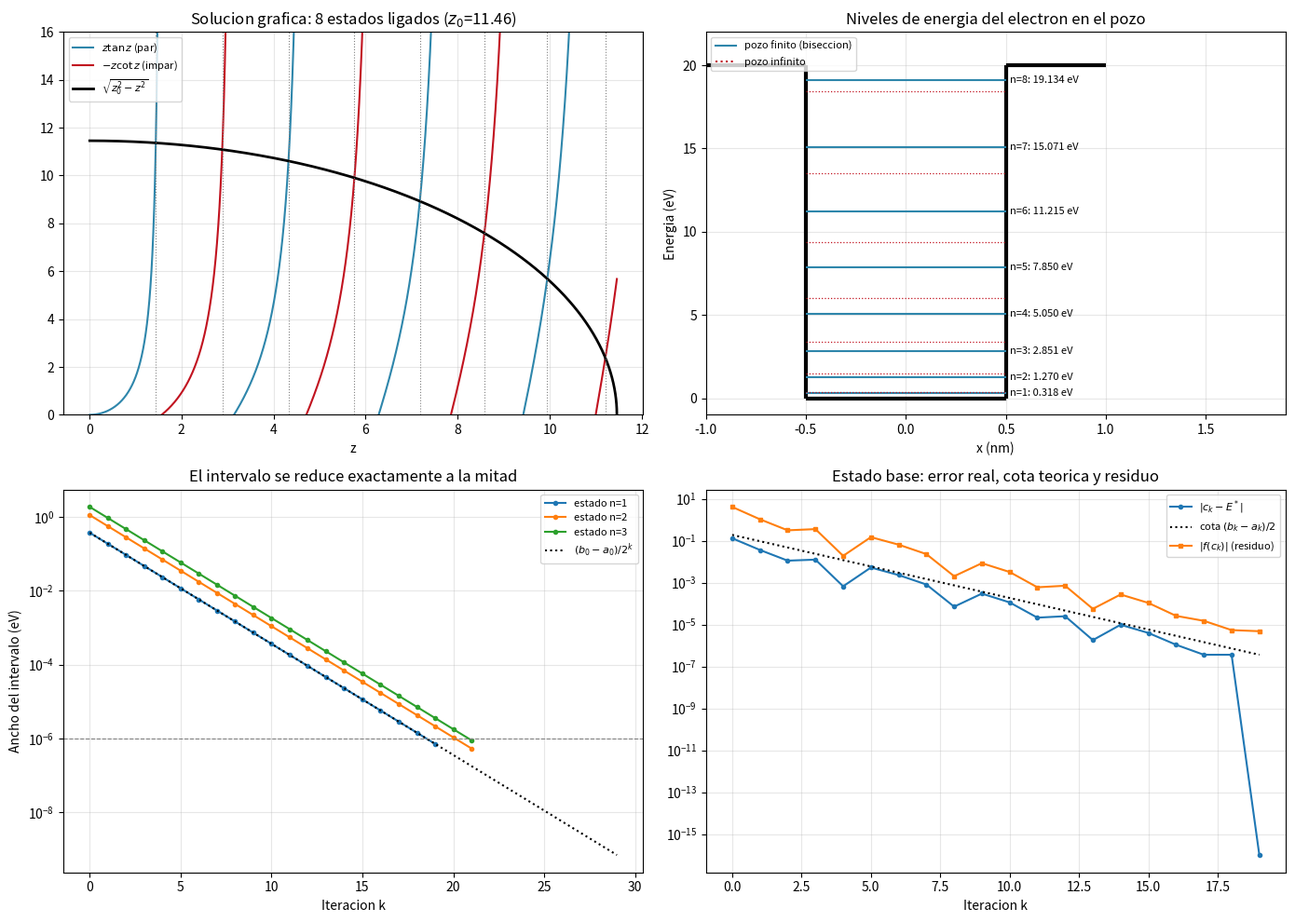

The script that saved this image:
r"""
=============================================================================
 TEMA: Busqueda binaria (metodo de biseccion)
 CURSO: Fisica Computacional II
=============================================================================

IDEA DEL METODO Y SU JUSTIFICACION
-----------------------------------------------------------------
Teorema del valor intermedio: si f es continua en [a, b] y f(a) f(b) < 0,
existe al menos una raiz de f en (a, b). La busqueda binaria explota esto:

   1. c = (a + b)/2.
   2. Si f(a) f(c) < 0 la raiz esta en [a, c]  -> b = c ; si no, en [c, b] -> a = c.
   3. Se repite hasta que el intervalo sea menor que la tolerancia.

Cada paso CONSERVA el cambio de signo, asi que la raiz queda siempre atrapada
(por eso el metodo no puede fallar si f es continua y el intervalo inicial
es valido) y el intervalo se reduce EXACTAMENTE a la mitad:

        (b_n - a_n) = (b_0 - a_0) / 2^n .

Tomando como estimacion el punto medio, |c_n - x*| <= (b_0 - a_0)/2^{n+1}.
Para garantizar una precision eps hacen falta

        N = ceil( log2( (b_0 - a_0) / eps ) )

iteraciones, numero que se conoce ANTES de empezar (no depende de f).
Es convergencia lineal con razon 1/2: se gana ~0.3 cifras decimales
(log10 2) por iteracion, mas lenta que Newton, pero totalmente robusta.

EJEMPLO FISICO: niveles de energia de un pozo de potencial cuadrado finito
-----------------------------------------------------------------
Un electron en un pozo de profundidad V0 y ancho w (V = 0 para |x| < a,
a = w/2; V = V0 fuera). Los estados ligados (0 < E < V0) se obtienen
empalmando psi y psi' en x = a. Con

    z = a k ,   k = sqrt(2 m E)/hbar ,    z0 = (a/hbar) sqrt(2 m V0) ,

las condiciones de empalme dan, para estados de paridad par e impar:

    par   :  z tan z       = sqrt(z0^2 - z^2)
    impar : -z cot z       = sqrt(z0^2 - z^2)

Son ecuaciones TRASCENDENTES: no tienen solucion algebraica, y hay que
resolverlas numericamente. La bisección es ideal porque cada estado ligado
tiene un intervalo natural: el n-esimo estado (n = 0, 1, 2, ...) tiene su
raiz en  n pi/2 < z < (n+1) pi/2  (recortado a z <= z0).

TRUCO PARA EVITAR LOS POLOS (importante): tan z y cot z divergen en los
extremos de esos intervalos. Un cambio de signo producido por un POLO (de
+inf a -inf) NO es una raiz, y la biseccion lo confundiria con una. Se
multiplican las ecuaciones por cos z (o sin z) para obtener funciones
continuas sin polos que tienen exactamente las mismas raices en el intervalo:

    par   : f(z) = z sin z - sqrt(z0^2 - z^2) cos z = 0
    impar : f(z) = z cos z + sqrt(z0^2 - z^2) sin z = 0

Se verifica que f cambia de signo en cada intervalo [n pi/2, (n+1) pi/2]
(evaluando en los extremos, donde sin o cos se anulan). Abajo se demuestra
tambien que la forma con tan SI falla si el intervalo contiene un polo.

Se bisecta directamente en la ENERGIA E (en eV), para que la tolerancia sea
fisica (1e-6 eV).
"""

import numpy as np
import matplotlib.pyplot as plt

np.set_printoptions(precision=8, suppress=True)

# -----------------------------------------------------------------------
# Parametros fisicos
# -----------------------------------------------------------------------
HBAR2_2M = 0.0380998212        # hbar^2 / (2 m_e)  en eV nm^2
V0 = 20.0                      # eV
W = 1.0                        # ancho del pozo (nm)
A_HALF = W / 2                 # semiancho a (nm)
Z0 = A_HALF * np.sqrt(V0 / HBAR2_2M)


def z_de_E(E):
    return A_HALF * np.sqrt(E / HBAR2_2M)


def E_de_z(z):
    return HBAR2_2M * (z / A_HALF) ** 2


def f_par(E):
    z = z_de_E(E)
    return z * np.sin(z) - np.sqrt(max(Z0 ** 2 - z ** 2, 0.0)) * np.cos(z)


def f_impar(E):
    z = z_de_E(E)
    return z * np.cos(z) + np.sqrt(max(Z0 ** 2 - z ** 2, 0.0)) * np.sin(z)


def busqueda_binaria(f, a, b, tol=1e-6, max_iter=200):
    """Biseccion. Devuelve (raiz, historial de puntos medios, de anchos y de
    |f(c)|). Exige cambio de signo en [a, b]."""
    fa, fb = f(a), f(b)
    if fa * fb > 0:
        raise ValueError(f"f(a) y f(b) tienen el mismo signo: [{a:.4f}, {b:.4f}] "
                         "no garantiza una raiz")
    medios, anchos, residuos = [], [], []
    for _ in range(max_iter):
        c = 0.5 * (a + b)
        fc = f(c)
        medios.append(c); anchos.append(b - a); residuos.append(abs(fc))
        if fa * fc < 0:
            b, fb = c, fc
        else:
            a, fa = c, fc
        if (b - a) < tol:
            break
    c = 0.5 * (a + b)
    medios.append(c); anchos.append(b - a); residuos.append(abs(f(c)))
    return c, np.array(medios), np.array(anchos), np.array(residuos)


# =========================================================================
# 1) Todos los estados ligados
# =========================================================================
n_estados = int(np.floor(2 * Z0 / np.pi)) + 1
tol = 1e-6

print(f"z0 = {Z0:.5f}  ->  numero de estados ligados = floor(2 z0/pi)+1 = {n_estados}")
print(f"\n{'n':>2} {'paridad':>8} {'intervalo en E (eV)':>26} {'E (eV)':>14} {'iter':>5} "
      f"{'N teorico':>10} {'|f(E)|':>10}")

niveles, historias = [], []
for n in range(n_estados):
    z_lo = n * np.pi / 2
    z_hi = min((n + 1) * np.pi / 2, Z0)
    E_lo, E_hi = E_de_z(z_lo), E_de_z(z_hi)
    f = f_par if n % 2 == 0 else f_impar
    # el extremo inferior puede ser exactamente E=0 (n=0); se evita E=0 puro
    E_lo = max(E_lo, 1e-9)
    E_raiz, medios, anchos, resid = busqueda_binaria(f, E_lo, E_hi, tol=tol)
    N_teo = int(np.ceil(np.log2((E_hi - E_lo) / tol)))
    niveles.append(E_raiz)
    historias.append((medios, anchos, resid, E_lo, E_hi))
    print(f"{n:2d} {'par' if n % 2 == 0 else 'impar':>8} "
          f"[{E_lo:9.4f}, {E_hi:9.4f}] {E_raiz:14.8f} {len(anchos)-1:5d} "
          f"{N_teo:10d} {resid[-1]:10.2e}")

niveles = np.array(niveles)

# =========================================================================
# 2) Verificacion independiente (brentq de scipy, si esta disponible)
# =========================================================================
print("\nVerificacion con scipy.optimize.brentq (solo como referencia):")
try:
    from scipy.optimize import brentq
    ref = []
    for n in range(n_estados):
        z_lo = n * np.pi / 2
        z_hi = min((n + 1) * np.pi / 2, Z0)
        f = f_par if n % 2 == 0 else f_impar
        ref.append(brentq(f, max(E_de_z(z_lo), 1e-9), E_de_z(z_hi), xtol=1e-14))
    ref = np.array(ref)
    print(f"   max |E_biseccion - E_brentq| = {np.max(np.abs(niveles - ref)):.2e} eV "
          f"(tolerancia pedida {tol:.0e} eV)")
except ImportError:
    ref = None
    print("   scipy no disponible; se omite.")

# --- comparacion con el pozo infinito del mismo ancho ---
n_inf = np.arange(1, n_estados + 1)
E_inf = HBAR2_2M * (n_inf * np.pi / W) ** 2
print("\n   n    E finito (eV)   E pozo infinito (eV)   diferencia relativa")
for i in range(n_estados):
    print(f"  {i+1:2d}   {niveles[i]:12.5f}   {E_inf[i]:18.5f}   "
          f"{(E_inf[i]-niveles[i])/E_inf[i]:14.3%}")
print("(el pozo finito tiene niveles mas BAJOS: la funcion de onda se filtra a "
      "la region prohibida y 've' un pozo efectivamente mas ancho)")

# =========================================================================
# 3) Anti-ejemplo: la forma con tan tiene un polo en el intervalo
# =========================================================================
print("\n" + "=" * 70)
print("ANTI-EJEMPLO: bisecar la forma con tan sobre un intervalo con polo")
print("=" * 70)
g_tan = lambda E: z_de_E(E) * np.tan(z_de_E(E)) - np.sqrt(max(Z0 ** 2 - z_de_E(E) ** 2, 0))
E_a, E_b = E_de_z(1.5), E_de_z(1.7)         # contiene SOLO el polo z = pi/2 (la raiz esta en z~1.44)
E_falsa, _, _, _ = busqueda_binaria(g_tan, E_a, E_b, tol=1e-9)
print(f"   cambio de signo en [{E_a:.3f}, {E_b:.3f}] eV (z de 1.5 a 1.7: contiene el polo z=pi/2 y ninguna raiz)")
print(f"   la biseccion converge a E = {E_falsa:.6f} eV (z = {z_de_E(E_falsa):.6f}; pi/2 = {np.pi/2:.6f})")
print(f"   |g(E)| = {abs(g_tan(E_falsa)):.2e}  (enorme: NO es una raiz)")
print(f"   con la forma sin polos, |f(E)| en la raiz verdadera = {historias[0][2][-1]:.2e}")

# =========================================================================
# 4) Graficas
# =========================================================================
fig, axes = plt.subplots(2, 2, figsize=(14, 10))

# (a) solucion grafica
zz = np.linspace(0.01, Z0, 4000)
s = np.sqrt(np.maximum(Z0 ** 2 - zz ** 2, 0))
with np.errstate(all="ignore"):
    par = zz * np.tan(zz)
    imp = -zz / np.tan(zz)
par[np.abs(par) > 40] = np.nan
imp[np.abs(imp) > 40] = np.nan
axes[0, 0].plot(zz, par, color="#2E86AB", label=r"$z\tan z$ (par)")
axes[0, 0].plot(zz, imp, color="#C1121F", label=r"$-z\cot z$ (impar)")
axes[0, 0].plot(zz, s, "k", lw=2, label=r"$\sqrt{z_0^2-z^2}$")
for E_n in niveles:
    axes[0, 0].axvline(z_de_E(E_n), color="gray", ls=":", lw=0.8)
axes[0, 0].set_ylim(0, 16)
axes[0, 0].set_xlabel("z")
axes[0, 0].set_title(f"Solucion grafica: {n_estados} estados ligados ($z_0$={Z0:.2f})")
axes[0, 0].legend(fontsize=8)
axes[0, 0].grid(alpha=0.3)

# (b) diagrama de niveles
axes[0, 1].hlines(0, -0.5 * W, 0.5 * W, color="k", lw=3)
axes[0, 1].vlines([-0.5 * W, 0.5 * W], 0, V0, color="k", lw=3)
axes[0, 1].hlines(V0, -1.0, -0.5 * W, color="k", lw=3)
axes[0, 1].hlines(V0, 0.5 * W, 1.0, color="k", lw=3)
for i, E_n in enumerate(niveles):
    axes[0, 1].hlines(E_n, -0.5 * W, 0.5 * W, color="#2E86AB")
    axes[0, 1].text(0.52 * W, E_n, f"n={i+1}: {E_n:.3f} eV", fontsize=8, va="center")
    axes[0, 1].hlines(E_inf[i], -0.5 * W, 0.5 * W, color="#C1121F", ls=":", lw=0.9)
axes[0, 1].plot([], [], color="#2E86AB", label="pozo finito (biseccion)")
axes[0, 1].plot([], [], color="#C1121F", ls=":", label="pozo infinito")
axes[0, 1].set_xlim(-1.0, 1.9)
axes[0, 1].set_ylim(-1, V0 + 2)
axes[0, 1].set_xlabel("x (nm)")
axes[0, 1].set_ylabel("Energia (eV)")
axes[0, 1].set_title("Niveles de energia del electron en el pozo")
axes[0, 1].legend(fontsize=8, loc="upper left")
axes[0, 1].grid(alpha=0.3)

# (c) ancho del intervalo vs iteracion
for i in [0, 1, 2]:
    _, anchos, _, E_lo, E_hi = historias[i]
    k = np.arange(len(anchos))
    axes[1, 0].semilogy(k, anchos, "o-", ms=3, label=f"estado n={i+1}")
axes[1, 0].semilogy(np.arange(30), (historias[0][4] - historias[0][3]) / 2.0 ** np.arange(30),
                    "k:", label=r"$(b_0-a_0)/2^k$")
axes[1, 0].axhline(tol, color="gray", ls="--", lw=0.8)
axes[1, 0].set_xlabel("Iteracion k")
axes[1, 0].set_ylabel("Ancho del intervalo (eV)")
axes[1, 0].set_title("El intervalo se reduce exactamente a la mitad")
axes[1, 0].legend(fontsize=8)
axes[1, 0].grid(alpha=0.3, which="both")

# (d) error del punto medio y residuo
medios, anchos, resid, E_lo, E_hi = historias[0]
err = np.abs(medios - niveles[0])
k = np.arange(len(medios))
axes[1, 1].semilogy(k, err + 1e-16, "o-", ms=3, label=r"$|c_k-E^*|$")
axes[1, 1].semilogy(k, anchos / 2, "k:", label=r"cota $(b_k-a_k)/2$")
axes[1, 1].semilogy(k, resid + 1e-16, "s-", ms=3, label=r"$|f(c_k)|$ (residuo)")
axes[1, 1].set_xlabel("Iteracion k")
axes[1, 1].set_title("Estado base: error real, cota teorica y residuo")
axes[1, 1].legend(fontsize=8)
axes[1, 1].grid(alpha=0.3, which="both")

plt.tight_layout()
plt.savefig("11_busqueda_binaria.png", dpi=150)
print("\nGrafica guardada en 11_busqueda_binaria.png")
